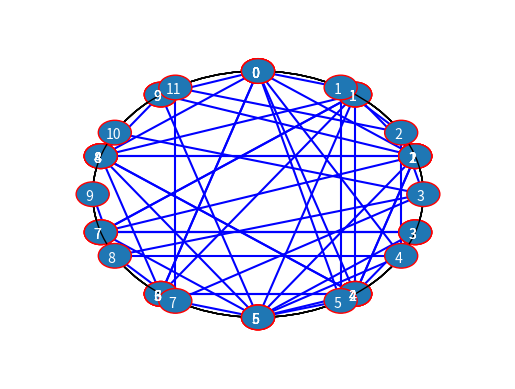

Source code (Python):
"""Zadanie1.ipynb

Automatically generated by Colaboratory.

Original file is located at
    https://colab.research.google.com/<link-removed>

**Technologie**
1: numpy + 
2: matploblit
3: numpy (rand)
"""

# Commented out IPython magic to ensure Python compatibility.
import matplotlib.pyplot as plt
# %matplotlib inline
import numpy as np
import random
TAU = 2*np.pi

# adjacency_matrix is list of lists that are equaly long and number of inner lists are equal to their length. Inner list consists of 1 and 0 representing connection
# adjacency list is list of lists. Length of outer list is equal to number of vertices. Inner list is empty if there is no connection to this vertex
# incidence matrix is list of lists that are equaly long and number of inner lists are equal to their length. Inner list consists of 1 and 0 representing connection

test_adjacency_matrix =[
  [0, 1, 0, 0, 1, 1, 0, 0, 0, 0, 0, 0],
  [1, 0, 1, 0, 0, 1, 0, 0, 0, 0, 0, 0],
  [0, 1, 0, 1, 1, 0, 0, 0, 0, 0, 0, 1],
  [0, 0, 1, 0, 0, 0, 0, 1, 1, 0, 1, 0], 
  [1, 0, 1, 0, 0, 0, 1, 0, 1, 0, 0, 0],
  [1, 1, 0, 0, 0, 0, 1, 0, 0, 0, 0, 0],
  [0, 0, 0, 0, 1, 1, 0, 1, 0, 0, 0, 0], 
  [0, 0, 0, 1, 0, 0, 1, 0, 1, 0, 0, 1],
  [0, 0, 0, 1, 1, 0, 0, 1, 0, 1, 0, 0],
  [0, 0, 0, 0, 0, 0, 0, 0, 1, 0, 0, 0],
  [0, 0, 0, 1, 0, 0, 0, 0, 0, 0, 0, 0], 
  [0, 0, 1, 0, 0, 0, 0, 1, 0, 0, 0, 0] 
]

test_adjacency_list = [[1, 4, 5], [0, 2, 5], [1, 3, 4, 11], [2, 7, 8, 10], [0, 2, 6, 8], [0, 1, 6], [4, 5, 7], [3, 6, 8, 11], [3, 4, 7, 9], [8], [3], [2, 7]]

test_incidence_matrix = [
  [1, 1, 1, 0, 0, 0, 0, 0, 0, 0, 0, 0, 0, 0, 0, 0, 0, 0], 
  [1, 0, 0, 1, 1, 0, 0, 0, 0, 0, 0, 0, 0, 0, 0, 0, 0, 0], 
  [0, 0, 0, 1, 0, 1, 1, 1, 0, 0, 0, 0, 0, 0, 0, 0, 0, 0], 
  [0, 0, 0, 0, 0, 1, 0, 0, 1, 1, 1, 0, 0, 0, 0, 0, 0, 0], 
  [0, 1, 0, 0, 0, 0, 1, 0, 0, 0, 0, 1, 1, 0, 0, 0, 0, 0], 
  [0, 0, 1, 0, 1, 0, 0, 0, 0, 0, 0, 0, 0, 1, 0, 0, 0, 0], 
  [0, 0, 0, 0, 0, 0, 0, 0, 0, 0, 0, 1, 0, 1, 1, 0, 0, 0], 
  [0, 0, 0, 0, 0, 0, 0, 0, 1, 0, 0, 0, 0, 0, 1, 1, 1, 0], 
  [0, 0, 0, 0, 0, 0, 0, 0, 0, 1, 0, 0, 1, 0, 0, 1, 0, 1], 
  [0, 0, 0, 0, 0, 0, 0, 0, 0, 0, 0, 0, 0, 0, 0, 0, 0, 1], 
  [0, 0, 0, 0, 0, 0, 0, 0, 0, 0, 1, 0, 0, 0, 0, 0, 0, 0], 
  [0, 0, 0, 0, 0, 0, 0, 1, 0, 0, 0, 0, 0, 0, 0, 0, 1, 0]
]

"""**Zadanie 1**"""

class GraphRepresentationConverter:
  @staticmethod
  def adjacency_matrix_to_adjacency_list(adjacency_matrix):
    '''
    Converts adjacency matrix to adjacency list.

    Parameters:
        adjacency_matrix is list of lists that are equaly long and number of inner lists are equal to their length. Inner list consists of 1 and 0 representing connection

    Returns:
        adjacency list is list of lists. Length of outer list is equal to number of vertices. Inner list is empty if there is no connection to this vertex
    '''

    adjacency_list = []

    for row_index, row in enumerate(adjacency_matrix):
      adjacency_list.append([])
      for column_index, column in enumerate(row):
        if column == 1:
          adjacency_list[row_index].append(column_index)

    return adjacency_list

  @staticmethod
  def adjacency_list_to_adjacency_matrix(adjacency_list):
    '''
    Converts adjacency list to adjacency matrix.

    Parameters:
        adjacency list is list of lists. Length of outer list is equal to number of vertices. Inner list is empty if there is no connection to this vertex

    Returns:
        adjacency_matrix is list of lists that are equaly long and number of inner lists are equal to their length. Inner list consists of 1 and 0 representing connection
    '''

    adjacency_matrix = []

    for row_index, row in enumerate(adjacency_list):
      adjacency_matrix.append([])
      for column in range(len(adjacency_list)):
        if(column in row):
          adjacency_matrix[row_index].append(1)
        else:
          adjacency_matrix[row_index].append(0)

    return adjacency_matrix

  @staticmethod
  def adjacency_list_to_incidence_matrix(adjacency_list):
    '''
    Converts adjacency list to incidence matrix.

    Parameters:
        adjacency list is list of lists. Length of outer list is equal to number of vertices. Inner list is empty if there is no connection to this vertex

    Returns:
        incidence matrix is list of lists that are equaly long and number of inner lists are equal to their length. Inner list consists of 1 and 0 representing connection
    '''
    
    incidence_matrix = []

    #zliczenie liczby krawędzi
    number_of_edges = 0
    for row in adjacency_list:
      number_of_edges += len(row)
    number_of_edges //= 2

    #utworzenie macierzy o odpowiednim rozmiarze 
    for row in range(len(adjacency_list)):
      incidence_matrix.append([])
      for column in range(number_of_edges):
        incidence_matrix[row].append(0)

    edge = 0

    #wstawienie 1 w odpowiednich miejscach w macierzy
    for row_index, row in enumerate(adjacency_list):
      for column in range(len(row)):
        if row[column] > row_index:
          incidence_matrix[row_index][edge] = 1
          incidence_matrix[row[column]][edge] = 1
          edge+=1

    return incidence_matrix

  @staticmethod
  def incidence_matrix_to_adjacency_list(incidence_matrix):
    '''
    Converts incidence matrix to adjacency list.

    Parameters:
        incidence matrix is list of lists that are equaly long and number of inner lists are equal to their length. Inner list consists of 1 and 0 representing connection

    Returns:
        adjacency list is list of lists. Length of outer list is equal to number of vertices. Inner list is empty if there is no connection to this vertex
    '''

    adjacency_list = []

    #stworzenie listy
    for row in range(len(incidence_matrix)):
      adjacency_list.append([])

    for column_index, column in enumerate(incidence_matrix[0]):
      prev = None
      for row_index, row in enumerate(incidence_matrix):
        if incidence_matrix[row_index][column_index] == 1:
          if prev is None:
            prev = row_index
            
          else:
            adjacency_list[row_index].append(prev)
            adjacency_list[prev].append(row_index)
        

    return adjacency_list

  @staticmethod
  def incidence_matrix_to_adjacency_matrix(incidence_matrix):
    '''
    Converts incidence matrix to adjacency matrix.

    Parameters:
        incidence matrix is list of lists that are equaly long and number of inner lists are equal to their length. Inner list consists of 1 and 0 representing connection

    Returns:
        adjacency_matrix is list of lists that are equaly long and number of inner lists are equal to their length. Inner list consists of 1 and 0 representing connection
    '''

    adjacency_matrix = []

    for row in range(len(incidence_matrix)):
      adjacency_matrix.append([])
      for column in range(len(incidence_matrix)):
        adjacency_matrix[row].append(0)

    for column_index, column in enumerate(incidence_matrix[0]):
      prev = None
      for row_index, row in enumerate(incidence_matrix):
        if incidence_matrix[row_index][column_index] == 1:
          if prev == None:
            prev = row_index
          else:
            adjacency_matrix[row_index][prev]= 1
            adjacency_matrix[prev][row_index]= 1

    return adjacency_matrix

  @staticmethod
  def adjacency_matrix_to_incidence_matrix(adjacency_matrix):
    '''
    Converts adjacency matrix to incidence matrix.

    Parameters:
        adjacency_matrix is list of lists that are equaly long and number of inner lists are equal to their length. Inner list consists of 1 and 0 representing connection

    Returns:
        incidence matrix is list of lists that are equaly long and number of inner lists are equal to their length. Inner list consists of 1 and 0 representing connection
    '''

    incidence_matrix = []

    number_of_edges = 0
    for row in adjacency_matrix:
      for column in row:
        number_of_edges += column
    number_of_edges //= 2

    for row in range(len(adjacency_matrix)):
      incidence_matrix.append([])
      for column in range(number_of_edges):
        incidence_matrix[row].append(0)

    edge = 0

    for row_index, row in enumerate(adjacency_matrix):
      for column_index, column in enumerate(row):
        if row_index > column_index:
          if column == 1:
            incidence_matrix[row_index][edge] = 1
            incidence_matrix[column_index][edge] = 1
            edge+=1

    return incidence_matrix

def print_matrix(matrix):
  for row in matrix:
      print(row)

result_adjacency_list = GraphRepresentationConverter.adjacency_matrix_to_adjacency_list(test_adjacency_matrix)
print_matrix(result_adjacency_list)
if(result_adjacency_list == test_adjacency_list):
  print("Good output, test passed")

result_incidence_matrix = GraphRepresentationConverter.adjacency_list_to_incidence_matrix(test_adjacency_list)
print_matrix(result_incidence_matrix)
if(result_incidence_matrix == test_incidence_matrix):
  print("Good output, test passed")

result_adjacency_matrix = GraphRepresentationConverter.adjacency_list_to_adjacency_matrix(test_adjacency_list)
print_matrix(result_adjacency_matrix)
if(result_adjacency_matrix == test_adjacency_matrix):
  print("Good output, test passed")

result_adjacency_list = GraphRepresentationConverter.incidence_matrix_to_adjacency_list(test_incidence_matrix)
print_matrix(result_adjacency_list)
if(result_adjacency_list == test_adjacency_list):
  print("Good output, test passed")

result_adjacency_matrix = GraphRepresentationConverter.incidence_matrix_to_adjacency_matrix(test_incidence_matrix)
print_matrix(result_adjacency_matrix)
if(result_adjacency_matrix == test_adjacency_matrix):
  print("Good output, test passed")

result_incidence_matrix = GraphRepresentationConverter.adjacency_matrix_to_incidence_matrix(test_adjacency_matrix)
print_matrix(result_incidence_matrix)

# result incidence matrix has switched columns compared to test_incidence_matrix so it is no point in doing following comparison test
# if(result_incidence_matrix == test_incidence_matrix):
#   print("Good output, test passed")

"""**Zadanie 2**"""

class Vector2d:
  def __init__(self, x=0., y=0.):
    self.x = x
    self.y = y

  def rotate(self, angle):
    return Vector2d(
        self.x*np.cos(angle) - self.y*np.sin(angle), 
        self.x*np.sin(angle) + self.y*np.cos(angle)
    )
  
  def __repr__(self):
    pass
    
    return f"[{self.x}, {self.y}]"

  def to_array(self):
    return [self.x, self.y]

def generateTestMatrix(size):
  matrix = [[random.randint(0,1) for _ in range(size)] for _ in range(size)]
  for i in range(1, size):
    for j in range(i):
      matrix[i][j] = matrix[j][i]
  for i in range(size):
    matrix[i][i] = 0
  
  return matrix

class GraphPloter:
  def __init__(self, matrix, radius=10):
    self.circle = plt.Circle((0, 0), radius, fill=False)
    self.n_vertices = len(matrix)
    self.nodeRadius = 1
    self.radius = radius
    self.angle = TAU/self.n_vertices
    self.nodes = []
    self.ax = plt.gca()
    self.ax.set_xlim((-1.5*self.radius, 1.5*self.radius))
    self.ax.set_ylim((-1.5*self.radius, 1.5*self.radius))
    self.matrix = matrix

    self.add_nodes()

  def add_nodes(self):
    node = Vector2d(0, self.radius)
    for vertice in range(self.n_vertices):
      self.nodes.append(
          node
      )
      node = node.rotate(-self.angle)

  def loadMatrix(self, matrix):
    self.matrix = matrix

  def add_lines(self):
    for i in range(1, self.n_vertices):
      for j in range(i):
        if self.matrix[i][j] == 1:
          x1, y1 = self.nodes[i].to_array()
          x2, y2 = self.nodes[j].to_array()
          plt.plot([x1,x2], [y1,y2], color="b", zorder=-1)
    return self

  def writeNumbers(self, x, y, num):
    visibleNumber = num
    self.ax.text(x, y, f" {visibleNumber}", color="w") if visibleNumber < 10 else self.ax.text(x, y, f"{visibleNumber}", color="w") 

  def draw(self):
    self.add_lines()
    self.ax.add_patch(self.circle)

    for i, node in enumerate(self.nodes):

      # rusuje kółka
      self.ax.add_patch(
          plt.Circle((node.x, node.y), self.nodeRadius)
          )
      self.ax.add_patch(
          plt.Circle((node.x, node.y), self.nodeRadius, color='r', fill=False)
          )
      # rysuje liczby
      
      self.writeNumbers(node.x - self.nodeRadius/1.75, node.y - self.nodeRadius/2, i)

    plt.axis("off")
    plt.rcParams['figure.dpi'] = 200
    plt.show(self.ax)

ploter=  GraphPloter(generateTestMatrix(5)).draw()

"""**Zadanie 3**"""

class GNP:
  
  def __init__(self, n_verticies: int, probability):
    if not (0 <= probability <= 1):
      raise RuntimeError("Wrong value of p")
    if n_verticies < 1:
      raise RuntimeError("Wrong value of n")

    self.n_verticies = n_verticies
    self.probability = probability
    self.__graph = np.zeros((n_verticies, n_verticies))

    self.generate()
    self.__graph = self.__graph + self.__graph.T
  
  def __is_edge(self):
    return np.random.random() < self.probability

  @property
  def graph(self):
    """Converts numpy array to list of lists"""
    return self.__graph.astype("int32").tolist()

  def get_raw(self):
    """"Returns numpy array"""
    return self.__graph
  
  def generate(self):
    for i in range(self.n_verticies):
      for j in range(i, self.n_verticies):
        if self.__is_edge():
          self.__graph[i,j] = 1

GNP(10, 0.5).get_raw().sum()

gnp = GNP(10, 0.5)
gnp.graph

GraphPloter(GNP(10, 0.5).graph).draw()

class GNL:
  
  def __init__(self, n_verticies: int, n_edges: int):
    if n_verticies < 1:
      raise RuntimeError("Wrong number of verticies")
    
    if n_edges < 1:
      raise RuntimeError("Wrong number of edges")

    self.n_verticies = n_verticies
    self.n_edges = n_edges
    self.__graph = np.zeros((n_verticies, n_verticies))

    self.generate()
  
  @property
  def graph(self):
    return self.__graph.astype("int32").tolist()

  def get_raw(self):
    return self.__graph
  
  def generate(self):
    counter = 0
    while counter < self.n_edges:
       #losuj
      i = np.random.randint(1, self.n_verticies)
      j = np.random.randint(1, self.n_verticies)
    
      if self.__graph[i,j] == 1 or i == j:
        continue
      else:
        self.__graph[i,j] = 1
        self.__graph[j,i] = 1
        counter += 1

GraphPloter(GNL(10, 5).graph).draw()

"""**Testowanie**"""

GraphPloter(GNP(5, 0.33).graph).draw()

GraphPloter(GNL(10, 5).graph).draw()

graph = GNL(10, 5).graph

graph

GraphRepresentationConverter.adjacency_matrix_to_adjacency_list(graph)

"""***Testowanie zadanie 1***"""

GraphPloter(test_adjacency_matrix).draw()
